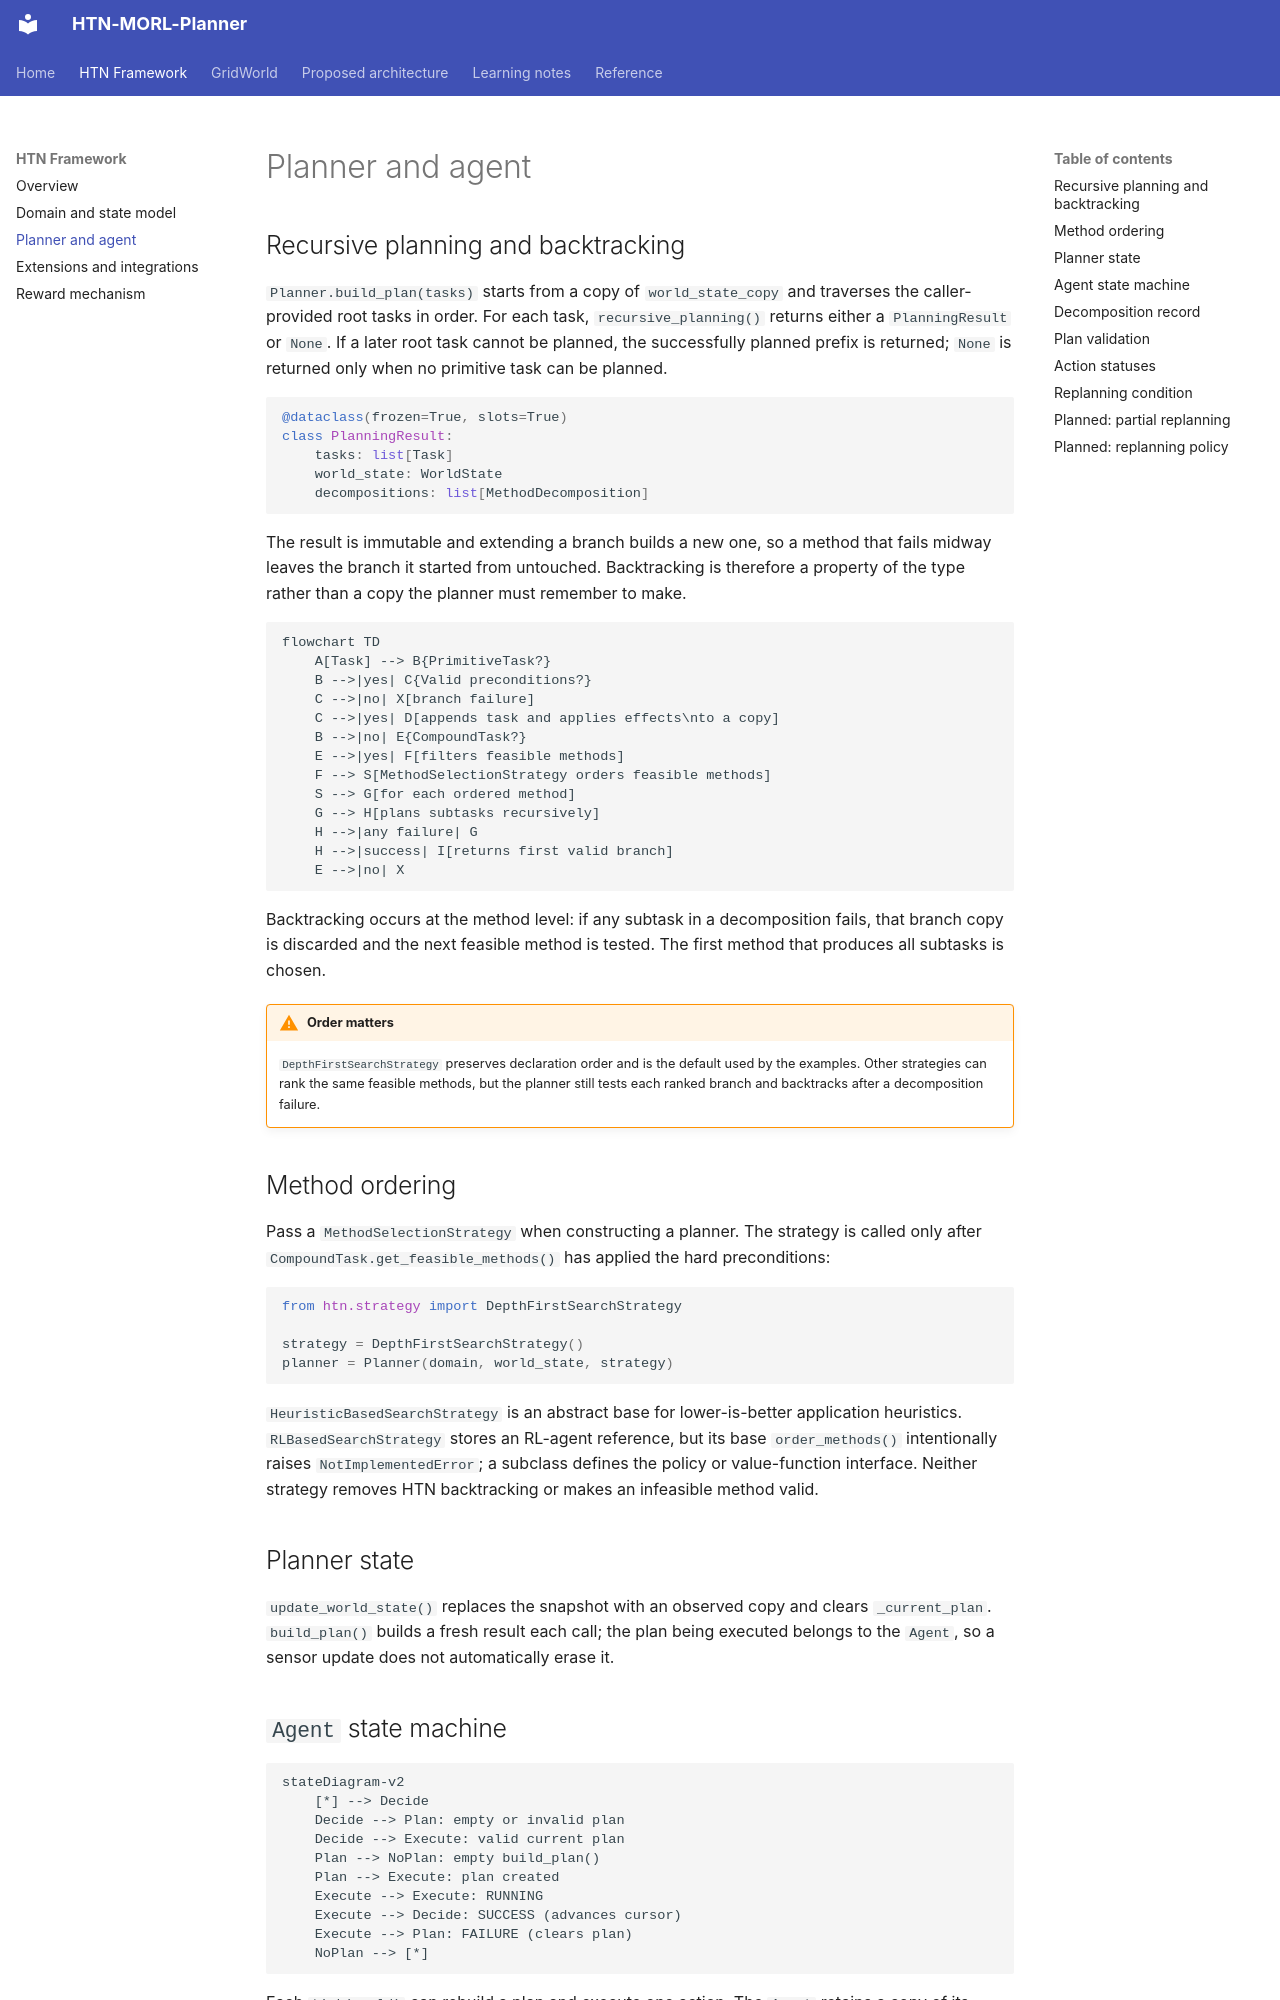

repository: AndersonGACFilho/htn-morl-agent · page: framework/planning-runtime/index.html · generator: mkdocs

# Planner and agent

## Recursive planning and backtracking

`Planner.build_plan(tasks)` starts from a copy of `world_state_copy` and
traverses the caller-provided root tasks in order. For each task,
`recursive_planning()` returns either a `PlanningResult` or `None`. If a later
root task cannot be planned, the successfully planned prefix is returned;
`None` is returned only when no primitive task can be planned.

```python
@dataclass(frozen=True, slots=True)
class PlanningResult:
    tasks: list[Task]
    world_state: WorldState
    decompositions: list[MethodDecomposition]
```

The result is immutable and extending a branch builds a new one, so a method
that fails midway leaves the branch it started from untouched. Backtracking is
therefore a property of the type rather than a copy the planner must remember
to make.

```mermaid
flowchart TD
    A[Task] --> B{PrimitiveTask?}
    B -->|yes| C{Valid preconditions?}
    C -->|no| X[branch failure]
    C -->|yes| D[appends task and applies effects\nto a copy]
    B -->|no| E{CompoundTask?}
    E -->|yes| F[filters feasible methods]
    F --> S[MethodSelectionStrategy orders feasible methods]
    S --> G[for each ordered method]
    G --> H[plans subtasks recursively]
    H -->|any failure| G
    H -->|success| I[returns first valid branch]
    E -->|no| X
```

Backtracking occurs at the method level: if any subtask in a decomposition fails, that branch copy is discarded and the next feasible method is tested. The first method that produces all subtasks is chosen.

!!! warning "Order matters"
    `DepthFirstSearchStrategy` preserves declaration order and is the default
    used by the examples. Other strategies can rank the same feasible methods,
    but the planner still tests each ranked branch and backtracks after a
    decomposition failure.

## Method ordering

Pass a `MethodSelectionStrategy` when constructing a planner. The strategy is
called only after `CompoundTask.get_feasible_methods()` has applied the hard
preconditions:

```python
from htn.strategy import DepthFirstSearchStrategy

strategy = DepthFirstSearchStrategy()
planner = Planner(domain, world_state, strategy)
```

`HeuristicBasedSearchStrategy` is an abstract base for lower-is-better
application heuristics. `RLBasedSearchStrategy` stores an RL-agent reference,
but its base `order_methods()` intentionally raises `NotImplementedError`; a
subclass defines the policy or value-function interface. Neither strategy
removes HTN backtracking or makes an infeasible method valid.

## Planner state

`update_world_state()` replaces the snapshot with an observed copy and clears `_current_plan`. `build_plan()` builds a fresh result each call; the plan being executed belongs to the `Agent`, so a sensor update does not automatically erase it.
